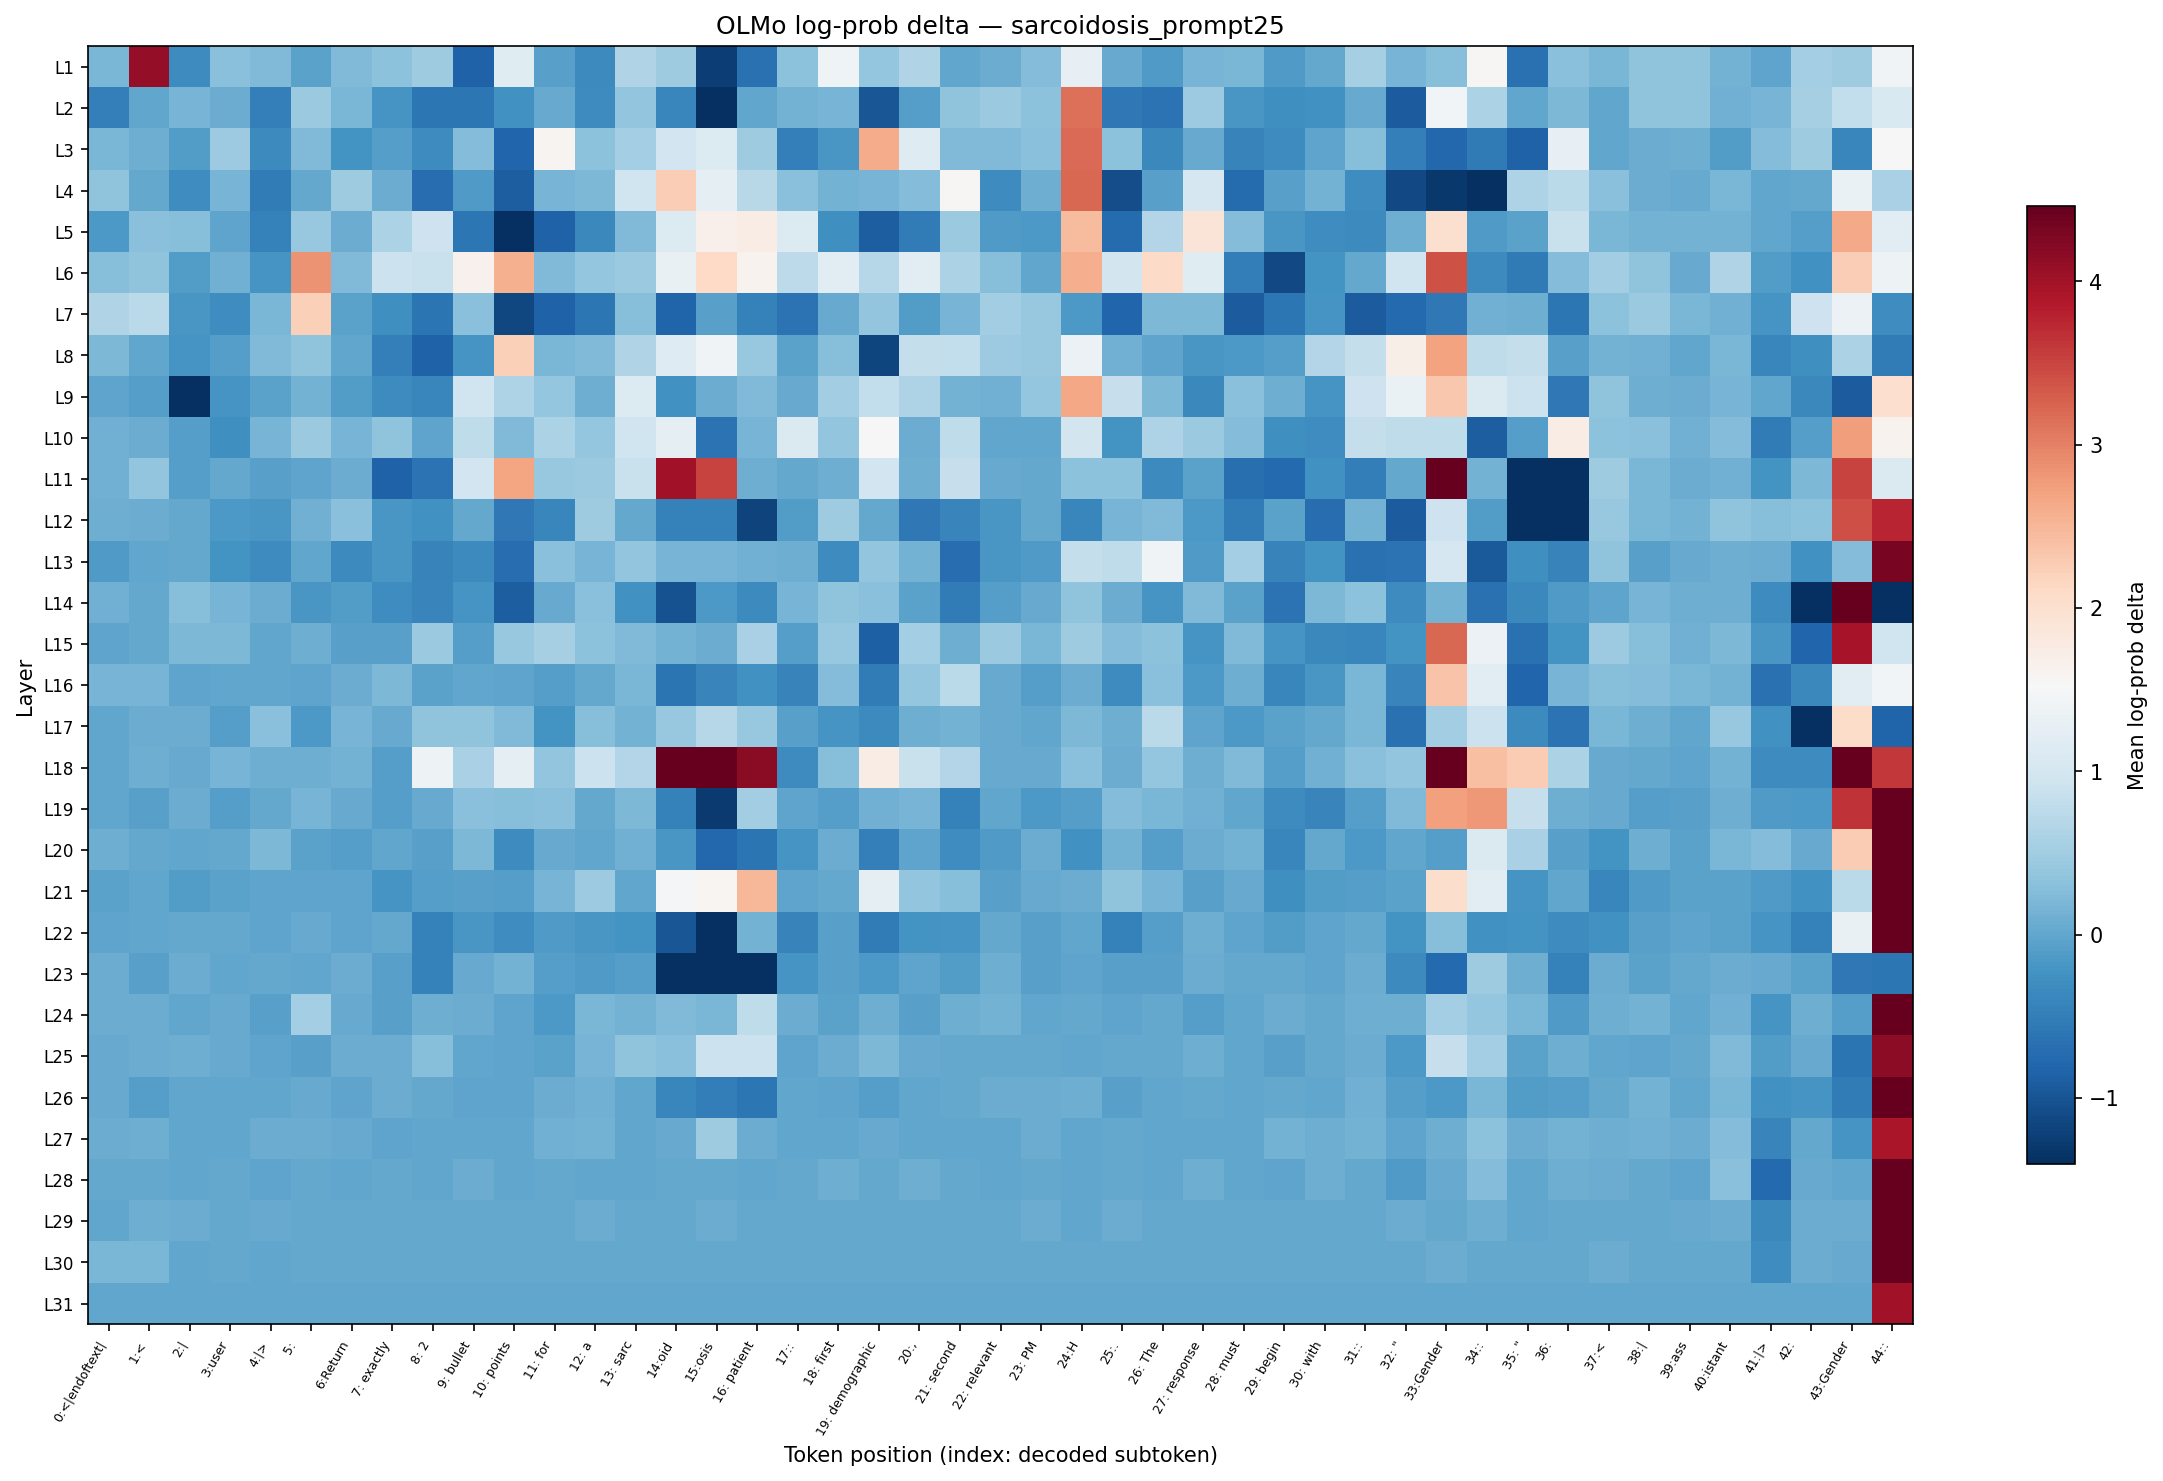

The table this chart was drawn from, first rows:
layer, 0:<|endoftext|, 1:<, 2:|, 3:user, 4:|>, 5:?, 6:Return, 7: exactly, 8: 2, 9: bullet, 10: points, 11: for, 12: a, 13: sarc, 14:oid, 15:osis, 16: patient, 17::, 18: first, 19: demographic, 20:,, 21: second, 22: relevant
L1, 0.1917, 4.117, -0.3211, 0.312, 0.2316, -0.05055, 0.2427, 0.3172, 0.4866, -0.845, 1.162, -0.06548, -0.3507, 0.6426, 0.4909, -1.23, -0.6654, 0.3172, 1.407, 0.4008, 0.6426, 0.000000, 0.06805
L2, -0.4785, 0.01399, 0.1562, 0.08113, -0.4785, 0.4378, 0.1858, -0.2109, -0.5864, -0.5991, -0.2418, 0.05481, -0.3211, 0.372, -0.3915, -1.49, 0.007018, 0.1379, 0.1622, -0.9855, -0.09602, 0.3524, 0.4469
L3, 0.1917, 0.09403, -0.1195, 0.4513, -0.3358, 0.2371, -0.2196, -0.08063, -0.326, 0.2645, -0.7892, 1.609, 0.3274, 0.529, 0.9738, 1.131, 0.4909, -0.4842, -0.1851, 2.612, 1.144, 0.2316, 0.226
L4, 0.3574, 0.02091, -0.2971, 0.1562, -0.5132, 0.0346, 0.4779, 0.06145, -0.7073, -0.1436, -0.8954, 0.1562, 0.209, 0.9413, 2.24, 1.267, 0.7071, 0.2964, 0.144, 0.1622, 0.2482, 1.563, -0.3163
L5, -0.1477, 0.2912, 0.2806, -0.02135, -0.4505, 0.4101, 0.06805, 0.5894, 0.9303, -0.5927, -2.065, -0.845, -0.3607, 0.2316, 1.122, 1.675, 1.736, 1.122, -0.2645, -0.8954, -0.531, 0.4378, -0.1396
L6, 0.2753, 0.3524, -0.1038, 0.1131, -0.1937, 2.853, 0.2316, 0.9078, 0.8672, 1.664, 2.578, 0.226, 0.3913, 0.4378, 1.306, 2.119, 1.632, 0.7612, 1.205, 0.6931, 1.205, 0.6049, 0.2806
L7, 0.65, 0.7413, -0.1809, -0.2924, 0.1858, 2.222, -0.03585, -0.2783, -0.6055, 0.2912, -1.149, -0.845, -0.5927, 0.2699, -0.8127, -0.06548, -0.445, -0.6317, 0.04812, 0.3672, -0.1077, 0.1681, 0.508
L8, 0.209, 0.007018, -0.2109, -0.08063, 0.2371, 0.3425, 0.01399, -0.4672, -0.8368, -0.2022, 2.222, 0.1975, 0.2316, 0.6426, 1.153, 1.434, 0.4195, -0.04317, 0.2806, -1.172, 0.8372, 0.7999, 0.4513
L9, -0.02135, -0.08829, -2.759, -0.1937, -0.03585, 0.144, -0.1038, -0.3163, -0.3811, 0.9358, 0.6125, 0.4008, 0.0876, 1.135, -0.2599, 0.08113, 0.2371, 0.05481, 0.4995, 0.8062, 0.6125, 0.1318, 0.1131
L10, 0.1256, 0.07461, -0.08829, -0.2645, 0.1741, 0.4423, 0.1681, 0.3475, -0.02135, 0.7807, 0.226, 0.6049, 0.4008, 0.9413, 1.243, -0.6317, 0.1741, 1.113, 0.3817, 1.539, 0.06805, 0.7807, 0.007018
L11, 0.1256, 0.3672, -0.08063, 0.02778, -0.05799, -0.02857, 0.06805, -0.845, -0.6383, 0.9684, 2.676, 0.4055, 0.4423, 0.8848, 3.997, 3.503, 0.1068, 0.0346, 0.0876, 0.9577, 0.09403, 0.8433, 0.04138
L12, 0.1004, 0.07461, 0.02091, -0.1477, -0.1809, 0.1193, 0.2912, -0.1809, -0.2599, 0.0346, -0.5676, -0.3863, 0.4735, 0.0346, -0.4616, -0.4505, -1.195, -0.1195, 0.4779, 0.02091, -0.5614, -0.4019, -0.1809
L13, -0.1235, 0.01399, 0.0346, -0.224, -0.3066, 0.007018, -0.3507, -0.1683, -0.4395, -0.3457, -0.7145, 0.2912, 0.1562, 0.372, 0.1562, 0.1622, 0.1131, 0.09403, -0.3114, 0.3623, 0.1379, -0.7145, -0.1767
L14, 0.1193, 0.02091, 0.2806, 0.1562, 0.06805, -0.1851, -0.1116, -0.283, -0.4125, -0.2022, -0.8868, 0.04138, 0.2964, -0.2418, -1.034, -0.16, -0.3407, 0.1741, 0.3475, 0.2964, -0.05055, -0.5132, -0.08829
L15, -0.02857, 0.0346, 0.2032, 0.2032, 0.000000, 0.09403, -0.07303, -0.07303, 0.4378, -0.09602, 0.4241, 0.5495, 0.3324, 0.2316, 0.144, 0.06145, 0.5854, -0.08063, 0.4055, -0.8698, 0.529, 0.1004, 0.4469
L16, 0.1681, 0.1681, -0.01418, -0.007067, 0.01399, -0.02857, 0.07461, 0.2032, -0.05055, 0.007018, -0.01418, -0.08063, 0.02778, 0.1858, -0.6185, -0.4125, -0.2373, -0.4286, 0.2591, -0.531, 0.3865, 0.748, 0.04138
L17, 0.01399, 0.06145, 0.07461, -0.08063, 0.2964, -0.1559, 0.1681, 0.04138, 0.3375, 0.3574, 0.2427, -0.224, 0.2806, 0.1318, 0.4195, 0.7002, 0.4055, -0.05799, -0.2022, -0.3507, 0.1004, 0.1501, 0.04812
L18, -0.007067, 0.0876, 0.05481, 0.1562, 0.1068, 0.0876, 0.1379, -0.09602, 1.379, 0.5776, 1.271, 0.3623, 0.9078, 0.6573, 5.195, 4.901, 4.167, -0.3211, 0.2753, 1.746, 0.8848, 0.6718, 0.05481
L19, 0.01399, -0.07303, 0.08113, -0.08829, 0.0346, 0.1622, 0.05481, -0.09602, 0.04812, 0.312, 0.2859, 0.2912, 0.02091, 0.2203, -0.445, -1.28, 0.5122, -0.01418, -0.08063, 0.1256, 0.1681, -0.4616, 0.000000
L20, 0.1068, 0.0346, 0.000000, 0.0346, 0.2147, -0.05055, -0.09602, 0.000000, -0.06548, 0.209, -0.3163, 0.05481, 0.000000, 0.1256, -0.1894, -0.7814, -0.6251, -0.2022, 0.06145, -0.4672, -0.02857, -0.2971, -0.1315
L21, -0.05055, 0.000000, -0.1156, -0.04317, -0.01418, -0.02857, -0.02135, -0.2109, -0.08063, -0.05799, -0.09602, 0.1562, 0.4558, 0.007018, 1.461, 1.575, 2.502, -0.02135, 0.0346, 1.263, 0.3817, 0.2859, -0.06548
L22, -0.02857, 0.007018, 0.02778, 0.02091, -0.02857, 0.05481, -0.02135, 0.02091, -0.445, -0.1725, -0.283, -0.1235, -0.1894, -0.224, -0.9855, -1.538, 0.1501, -0.434, -0.05799, -0.525, -0.224, -0.2109, 0.0346
L23, 0.07461, -0.05799, 0.08113, 0.000000, 0.0346, 0.000000, 0.06805, -0.06548, -0.4616, 0.05481, 0.144, -0.08063, -0.1436, -0.08063, -1.589, -1.4, -1.799, -0.1979, -0.06548, -0.1518, -0.02135, -0.1038, 0.1068
L24, 0.06805, 0.06145, 0.000000, 0.05481, -0.05799, 0.5206, 0.04138, -0.05799, 0.09403, 0.08113, -0.01418, -0.1559, 0.18, 0.1318, 0.2316, 0.1975, 0.7807, 0.06145, -0.05055, 0.1004, -0.05799, 0.1068, 0.1379
L25, 0.05481, 0.08113, 0.1068, 0.04138, -0.01418, -0.05799, 0.08113, 0.07461, 0.2699, 0.000000, -0.01418, -0.03585, 0.1562, 0.3375, 0.3069, 0.9078, 0.8906, -0.02857, 0.06805, 0.2147, 0.04812, 0.0346, 0.0346
L26, 0.04138, -0.09602, 0.000000, 0.000000, 0.000000, 0.05481, -0.02857, 0.07461, 0.0346, -0.02857, -0.02857, 0.06145, 0.1256, 0.000000, -0.3915, -0.5073, -0.5927, 0.000000, -0.02857, -0.09602, 0.000000, 0.0346, 0.08113
L27, 0.07461, 0.1004, 0.007018, 0.000000, 0.06145, 0.06145, 0.04138, -0.02857, 0.000000, 0.000000, 0.000000, 0.1131, 0.1318, 0.000000, 0.04138, 0.4952, 0.06145, 0.000000, 0.000000, 0.04812, 0.000000, 0.000000, 0.000000
L28, 0.02778, 0.0346, 0.000000, 0.0346, -0.02857, 0.0346, 0.000000, 0.0346, 0.000000, 0.07461, 0.007018, 0.0346, 0.000000, 0.000000, 0.0346, 0.0346, 0.000000, 0.0346, 0.1004, 0.0346, 0.1068, 0.0346, 0.000000
L29, 0.000000, 0.1068, 0.06145, 0.0346, 0.04812, 0.0346, 0.0346, 0.0346, 0.0346, 0.0346, 0.0346, 0.0346, 0.06145, 0.0346, 0.0346, 0.06145, 0.0346, 0.0346, 0.0346, 0.0346, 0.0346, 0.0346, 0.0346
L30, 0.18, 0.1858, 0.000000, 0.0346, 0.01399, 0.0346, 0.0346, 0.0346, 0.0346, 0.0346, 0.0346, 0.0346, 0.0346, 0.0346, 0.0346, 0.0346, 0.0346, 0.0346, 0.0346, 0.0346, 0.0346, 0.0346, 0.0346
L31, 0.000000, 0.000000, 0.000000, 0.000000, 0.000000, 0.000000, 0.000000, 0.000000, 0.000000, 0.000000, 0.000000, 0.000000, 0.000000, 0.000000, 0.000000, 0.000000, 0.000000, 0.000000, 0.000000, 0.000000, 0.000000, 0.000000, 0.000000
